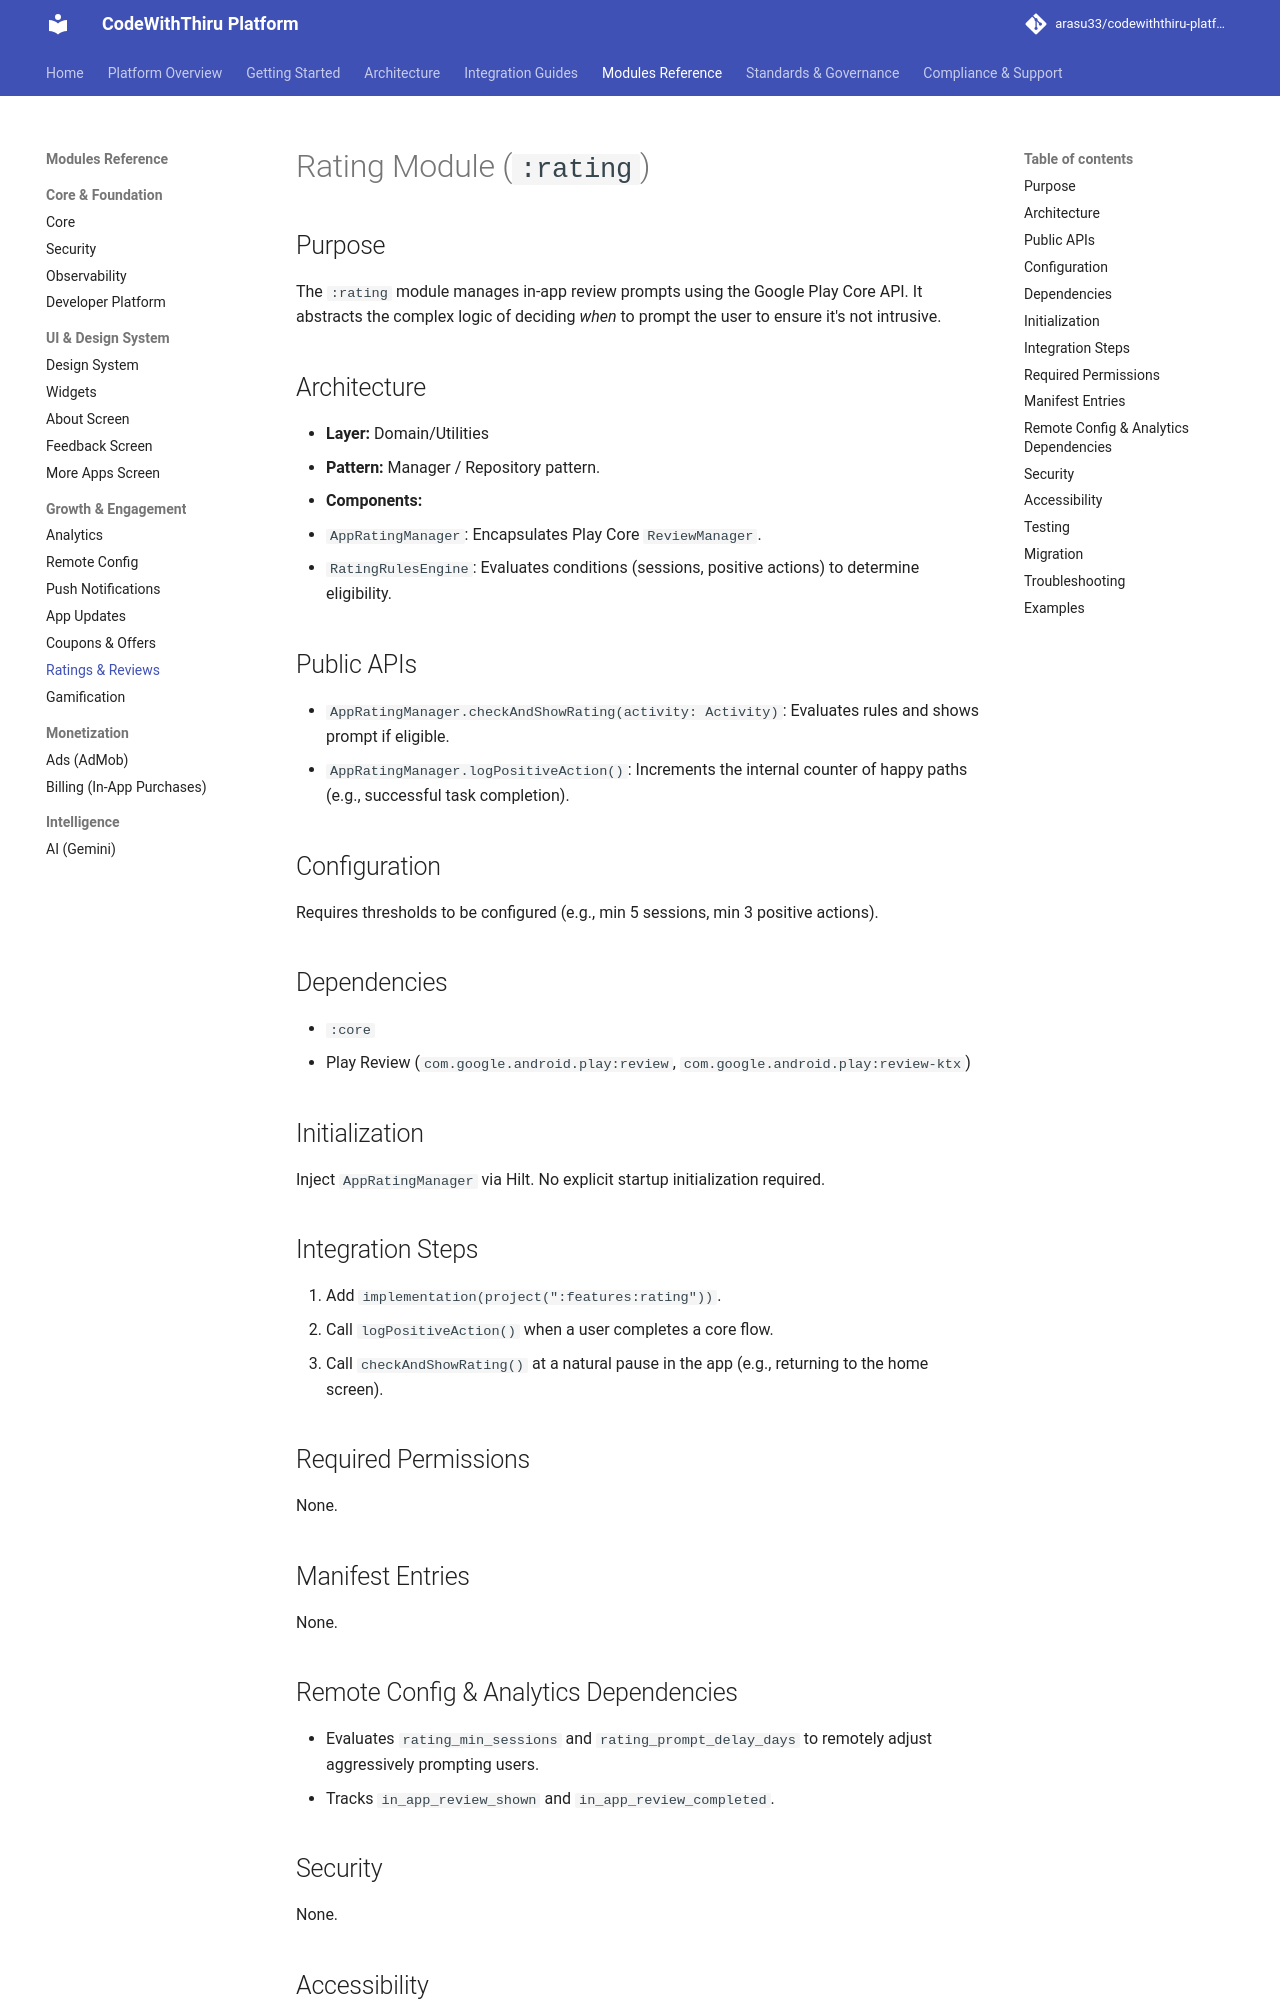

repository: arasu33/codewiththiru-platform · page: modules/rating/index.html · generator: mkdocs

# Rating Module (`:rating`)

## Purpose
The `:rating` module manages in-app review prompts using the Google Play Core API. It abstracts the complex logic of deciding *when* to prompt the user to ensure it's not intrusive.

## Architecture
- **Layer:** Domain/Utilities
- **Pattern:** Manager / Repository pattern.
- **Components:**
  - `AppRatingManager`: Encapsulates Play Core `ReviewManager`.
  - `RatingRulesEngine`: Evaluates conditions (sessions, positive actions) to determine eligibility.

## Public APIs
- `AppRatingManager.checkAndShowRating(activity: Activity)`: Evaluates rules and shows prompt if eligible.
- `AppRatingManager.logPositiveAction()`: Increments the internal counter of happy paths (e.g., successful task completion).

## Configuration
Requires thresholds to be configured (e.g., min 5 sessions, min 3 positive actions).

## Dependencies
- `:core`
- Play Review (`com.google.android.play:review`, `com.google.android.play:review-ktx`)

## Initialization
Inject `AppRatingManager` via Hilt. No explicit startup initialization required.

## Integration Steps
1. Add `implementation(project(":features:rating"))`.
2. Call `logPositiveAction()` when a user completes a core flow.
3. Call `checkAndShowRating()` at a natural pause in the app (e.g., returning to the home screen).

## Required Permissions
None.

## Manifest Entries
None.

## Remote Config & Analytics Dependencies
- Evaluates `rating_min_sessions` and `rating_prompt_delay_days` to remotely adjust aggressively prompting users.
- Tracks `in_app_review_shown` and `in_app_review_completed`.

## Security
None.
